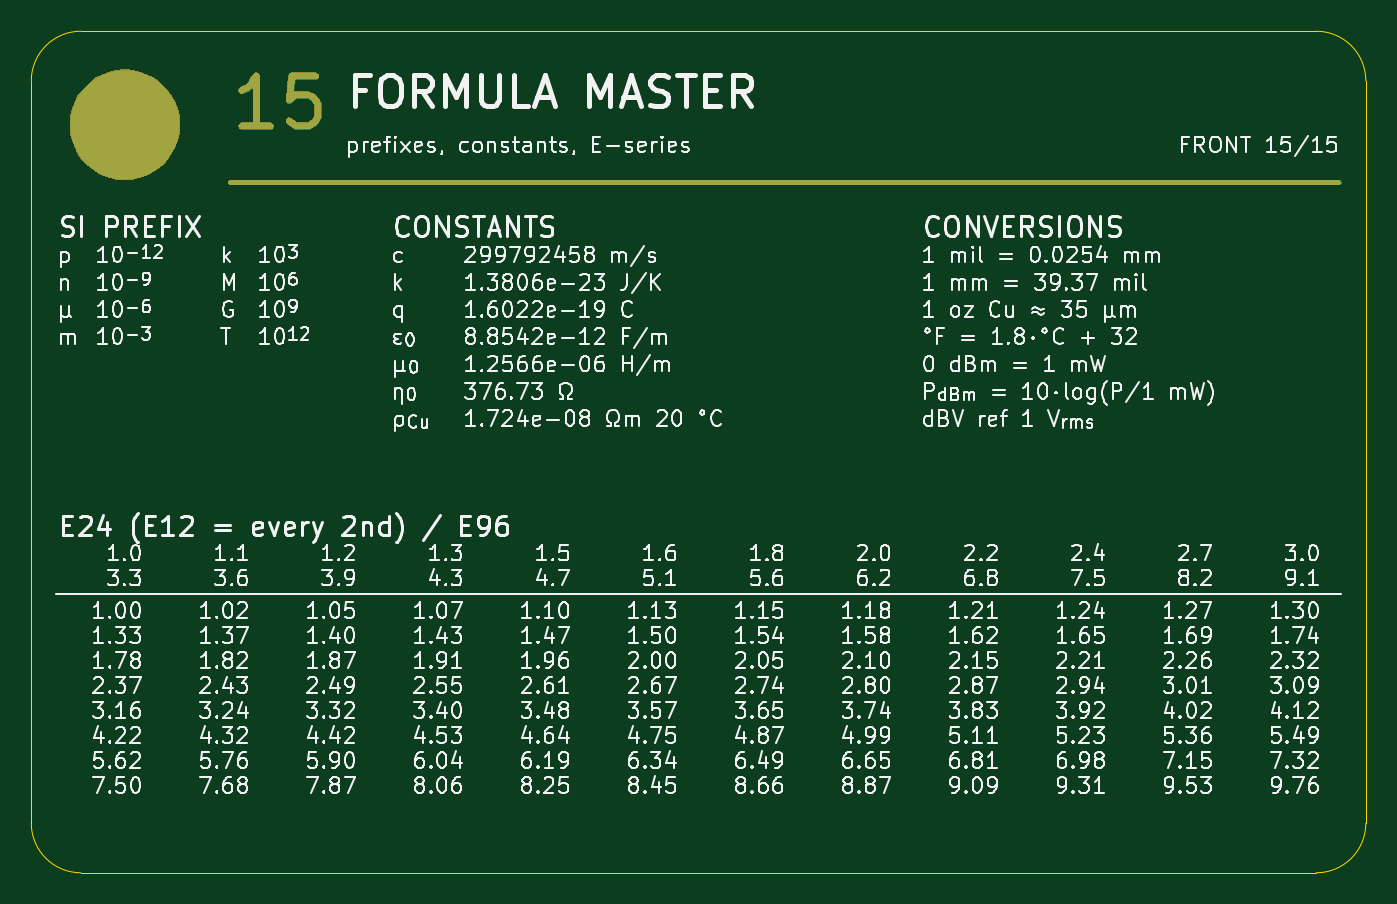
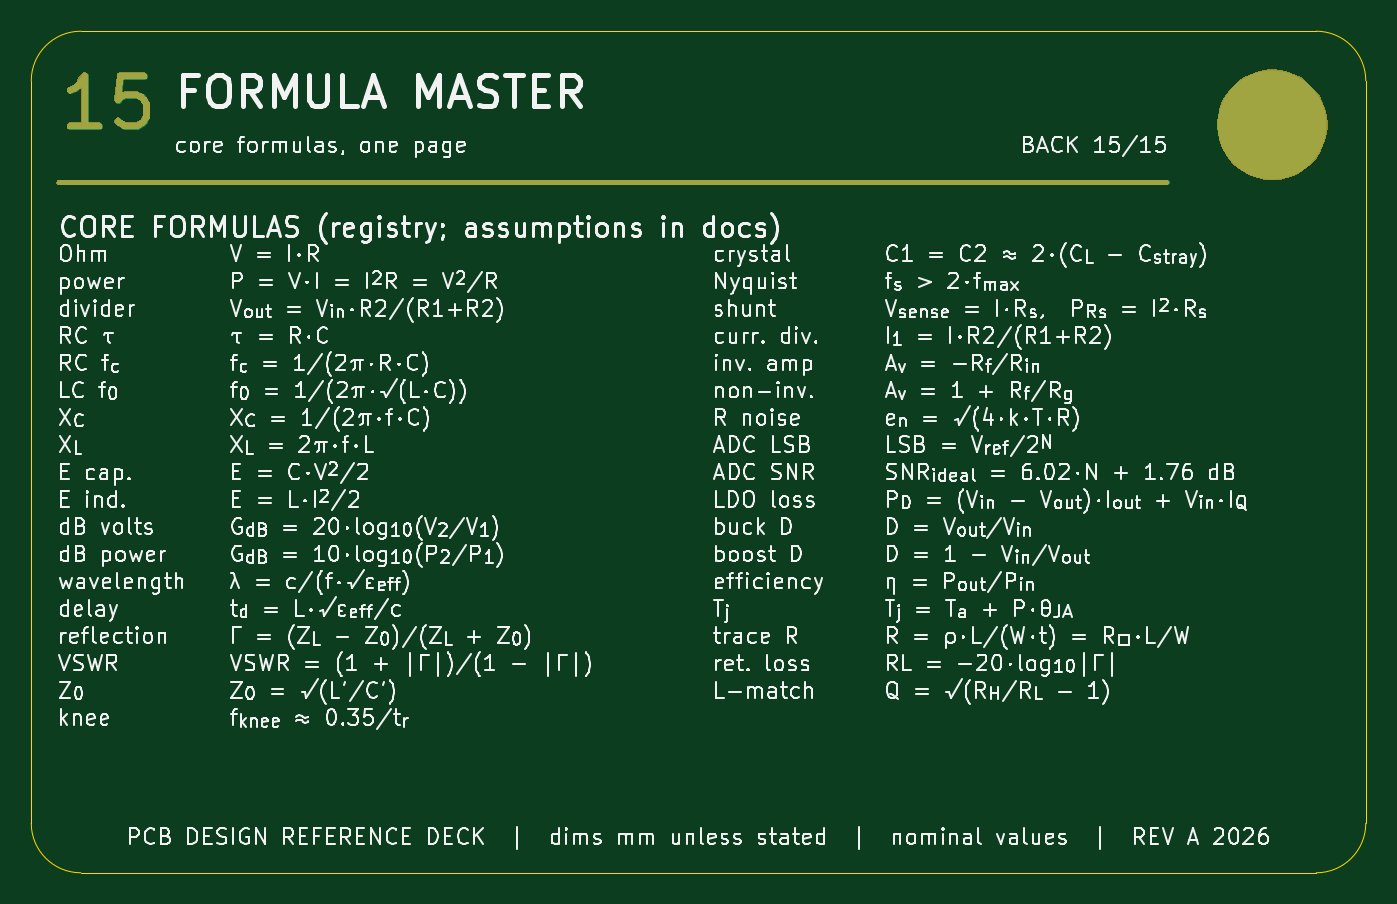
Circuit board: 7 layer files. Board 85.6 x 54.0 mm.
- bottom_copper: 15_FORMULA_MASTER-B_Cu.gbl (1704 bytes)
- bottom_mask: 15_FORMULA_MASTER-B_Mask.gbs (18380 bytes)
- bottom_silk: 15_FORMULA_MASTER-B_Silkscreen.gbo (333387 bytes)
- outline: 15_FORMULA_MASTER-Edge_Cuts.gm1 (911 bytes)
- top_copper: 15_FORMULA_MASTER-F_Cu.gtl (1704 bytes)
- top_mask: 15_FORMULA_MASTER-F_Mask.gts (18150 bytes)
- top_silk: 15_FORMULA_MASTER-F_Silkscreen.gto (398212 bytes)

=== bottom_copper: 15_FORMULA_MASTER-B_Cu.gbl ===
%TF.GenerationSoftware,KiCad,Pcbnew,10.0.7*%
%TF.CreationDate,2026-10-19T23:37:39+02:00*%
%TF.ProjectId,15_FORMULA_MASTER,31355f46-4f52-44d5-954c-415f4d415354,REV A*%
%TF.SameCoordinates,Original*%
%TF.FileFunction,Copper,L2,Bot*%
%TF.FilePolarity,Positive*%
%FSLAX46Y46*%
G04 Gerber Fmt 4.6, Leading zero omitted, Abs format (unit mm)*
G04 Created by KiCad (PCBNEW 10.0.7) date 2026-10-19 23:37:39*
%MOMM*%
%LPD*%
G01*
G04 APERTURE LIST*
%ADD10C,0.450000*%
%TA.AperFunction,NonConductor*%
%ADD11C,0.450000*%
%TD*%
%TA.AperFunction,ComponentPad*%
%ADD12C,7.000000*%
%TD*%
%TA.AperFunction,Conductor*%
%ADD13C,0.300000*%
%TD*%
G04 APERTURE END LIST*
D10*
D11*
X81265852Y-6056980D02*
X83094424Y-6056980D01*
X82180138Y-6056980D02*
X82180138Y-2856980D01*
X82180138Y-2856980D02*
X82484900Y-3314123D01*
X82484900Y-3314123D02*
X82789662Y-3618885D01*
X82789662Y-3618885D02*
X83094424Y-3771266D01*
X78370614Y-2856980D02*
X79894424Y-2856980D01*
X79894424Y-2856980D02*
X80046805Y-4380790D01*
X80046805Y-4380790D02*
X79894424Y-4228409D01*
X79894424Y-4228409D02*
X79589662Y-4076028D01*
X79589662Y-4076028D02*
X78827757Y-4076028D01*
X78827757Y-4076028D02*
X78522995Y-4228409D01*
X78522995Y-4228409D02*
X78370614Y-4380790D01*
X78370614Y-4380790D02*
X78218233Y-4685552D01*
X78218233Y-4685552D02*
X78218233Y-5447457D01*
X78218233Y-5447457D02*
X78370614Y-5752219D01*
X78370614Y-5752219D02*
X78522995Y-5904600D01*
X78522995Y-5904600D02*
X78827757Y-6056980D01*
X78827757Y-6056980D02*
X79589662Y-6056980D01*
X79589662Y-6056980D02*
X79894424Y-5904600D01*
X79894424Y-5904600D02*
X80046805Y-5752219D01*
D12*
%TO.P,H1,*%
%TO.N,*%
X6000000Y-6000000D03*
%TD*%
%TO.N,*%
D13*
X83850000Y-9700000D02*
X12750000Y-9700000D01*
%TD*%
M02*

=== bottom_mask: 15_FORMULA_MASTER-B_Mask.gbs (18380 bytes, source omitted) ===
=== bottom_silk: 15_FORMULA_MASTER-B_Silkscreen.gbo (333387 bytes, source omitted) ===
=== outline: 15_FORMULA_MASTER-Edge_Cuts.gm1 ===
%TF.GenerationSoftware,KiCad,Pcbnew,10.0.7*%
%TF.CreationDate,2026-10-19T23:37:39+02:00*%
%TF.ProjectId,15_FORMULA_MASTER,31355f46-4f52-44d5-954c-415f4d415354,REV A*%
%TF.SameCoordinates,Original*%
%TF.FileFunction,Profile,NP*%
%FSLAX46Y46*%
G04 Gerber Fmt 4.6, Leading zero omitted, Abs format (unit mm)*
G04 Created by KiCad (PCBNEW 10.0.7) date 2026-10-19 23:37:39*
%MOMM*%
%LPD*%
G01*
G04 APERTURE LIST*
%TA.AperFunction,Profile*%
%ADD10C,0.050000*%
%TD*%
G04 APERTURE END LIST*
D10*
X0Y-3180000D02*
G75*
G02*
X3180000Y0I3179999J1D01*
G01*
X0Y-50800000D02*
X0Y-3180000D01*
X3180000Y0D02*
X82420000Y0D01*
X3180000Y-53980000D02*
G75*
G02*
X0Y-50800000I0J3180000D01*
G01*
X82420000Y0D02*
G75*
G02*
X85600000Y-3180000I0J-3180000D01*
G01*
X82420000Y-53980000D02*
X3180000Y-53980000D01*
X85600000Y-3180000D02*
X85600000Y-50800000D01*
X85600000Y-50800000D02*
G75*
G02*
X82420000Y-53980000I-3180000J0D01*
G01*
M02*

=== top_copper: 15_FORMULA_MASTER-F_Cu.gtl ===
%TF.GenerationSoftware,KiCad,Pcbnew,10.0.7*%
%TF.CreationDate,2026-10-19T23:37:39+02:00*%
%TF.ProjectId,15_FORMULA_MASTER,31355f46-4f52-44d5-954c-415f4d415354,REV A*%
%TF.SameCoordinates,Original*%
%TF.FileFunction,Copper,L1,Top*%
%TF.FilePolarity,Positive*%
%FSLAX46Y46*%
G04 Gerber Fmt 4.6, Leading zero omitted, Abs format (unit mm)*
G04 Created by KiCad (PCBNEW 10.0.7) date 2026-10-19 23:37:39*
%MOMM*%
%LPD*%
G01*
G04 APERTURE LIST*
%ADD10C,0.450000*%
%TA.AperFunction,NonConductor*%
%ADD11C,0.450000*%
%TD*%
%TA.AperFunction,ComponentPad*%
%ADD12C,7.000000*%
%TD*%
%TA.AperFunction,Conductor*%
%ADD13C,0.300000*%
%TD*%
G04 APERTURE END LIST*
D10*
D11*
X15334147Y-6056980D02*
X13505575Y-6056980D01*
X14419861Y-6056980D02*
X14419861Y-2856980D01*
X14419861Y-2856980D02*
X14115099Y-3314123D01*
X14115099Y-3314123D02*
X13810337Y-3618885D01*
X13810337Y-3618885D02*
X13505575Y-3771266D01*
X18229385Y-2856980D02*
X16705575Y-2856980D01*
X16705575Y-2856980D02*
X16553194Y-4380790D01*
X16553194Y-4380790D02*
X16705575Y-4228409D01*
X16705575Y-4228409D02*
X17010337Y-4076028D01*
X17010337Y-4076028D02*
X17772242Y-4076028D01*
X17772242Y-4076028D02*
X18077004Y-4228409D01*
X18077004Y-4228409D02*
X18229385Y-4380790D01*
X18229385Y-4380790D02*
X18381766Y-4685552D01*
X18381766Y-4685552D02*
X18381766Y-5447457D01*
X18381766Y-5447457D02*
X18229385Y-5752219D01*
X18229385Y-5752219D02*
X18077004Y-5904600D01*
X18077004Y-5904600D02*
X17772242Y-6056980D01*
X17772242Y-6056980D02*
X17010337Y-6056980D01*
X17010337Y-6056980D02*
X16705575Y-5904600D01*
X16705575Y-5904600D02*
X16553194Y-5752219D01*
D12*
%TO.P,H1,*%
%TO.N,*%
X6000000Y-6000000D03*
%TD*%
%TO.N,*%
D13*
X12750000Y-9700000D02*
X83850000Y-9700000D01*
%TD*%
M02*

=== top_mask: 15_FORMULA_MASTER-F_Mask.gts (18150 bytes, source omitted) ===
=== top_silk: 15_FORMULA_MASTER-F_Silkscreen.gto (398212 bytes, source omitted) ===
